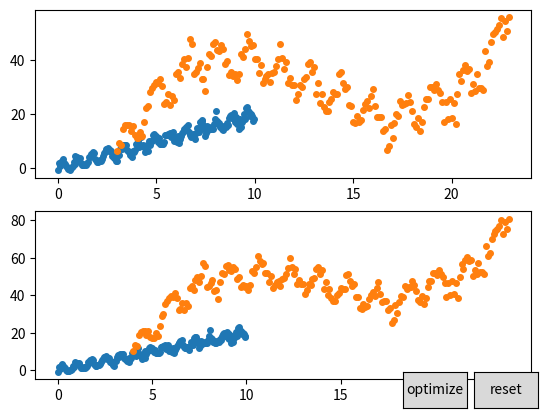

Here is the Python script that generated this plot:
import numpy as np
import math
import matplotlib.pyplot as plt
import scipy.interpolate
import random
from scipy import optimize
from matplotlib.widgets import Button

# this script is a part of the Indentation assistant project
# it's goal is to test an approach for the determination of the drift function (line + sin) coefficients

def interpol(x,y,N):
	if len(x) != len(y):
		raise NameError('X and Y have different length')
	f = scipy.interpolate.interp1d(x, y)
	x_interpolated = np.linspace(min(x),max(x),N)
	y_interpolated = f(x_interpolated)
	return x_interpolated, y_interpolated

def Squeeze(array):
	span = float(max(array) - min(array))
	array_new = [x / span  for x in array]
	return array_new

def Convert(x,y,k):
	xnew = []
	ynew = []
	for i in range(0,len(x)):
		xnew.append(x[i]*k[0] + k[1])
		ynew.append(y[i]*k[2] + k[3] + xnew[i]*k[4] + k[5]*math.sin(k[6]*xnew[i]+k[7]))
	return xnew, ynew

def ErrorFunc(k, x1, y1, x2, y2, func):
	if len(x1) != len(x2) or len(x1) != len(y1) or len(x1) != len(y2):
		raise NameError('X and Y have different length')
	sum = 0
	xnew, ynew = func(x2,y2,k)
	for array in [x1,y1,xnew,ynew]:
		array = Squeeze(array)
	for i in range(0,len(x1)):
		sum += (x1[i] - xnew[i])**2 + (y1[i] - ynew[i])**2
	return sum/len(x1)

class Fit(object):
        parameters = [1, 1, 1, 1, 1, 1, 1, 1] # initial parameters
        parameters_old = [1, 1, 1, 1, 1, 1, 1, 1]
        def optimize(self, event):
                self.parameters_old = self. parameters
                solution = optimize.minimize(ErrorFunc, self.parameters,
                                                    args = (x1_interpolated, y1_interpolated,
                                                            x2_interpolated, y2_interpolated, Convert))
                self.parameters = solution.x
                xdata, ydata = Convert(x2,y2,self.parameters)
                l.set_xdata(xdata)
                l.set_ydata(ydata)
                plt.draw()
                print(solution)
        def reset(self, event):
                self.parameters = self.parameters_old
                xdata, ydata = Convert(x2,y2,self.parameters)
                l.set_xdata(xdata)
                l.set_ydata(ydata)
                plt.draw()

# get initial data points
f = lambda x: 2*math.sin(8*x)+2*x
g = lambda x: 0.7*random.gauss(0, 1)+ 0.1*x*random.gauss(0, 1)
x1 = np.arange(0,10,0.05)
y1 = [f(x)+g(x) for x in x1]
x2 = [2*x +3 for x in x1]
y2 = [3*f(x) + 3*g(x) - 50 + 10*x - 60*math.sin(0.4*x-2) for x in x1]

# optimize parameters
N = 100 # number of points taken from each array for error function evaluation
x1_interpolated, y1_interpolated = interpol(x1, y1, N)                                                 
x2_interpolated, y2_interpolated = interpol(x2, y2, N)

callback = Fit()
xnew, ynew = Convert(x2,y2,callback.parameters)

fig = plt.figure()
fig.add_subplot(211).plot(x1,y1,'o',x2,y2,'o',markersize=4)
_, l = fig.add_subplot(212).plot(x1,y1,'o',xnew,ynew,'o',markersize=4)

axoptimize = plt.axes([0.7, 0.05, 0.1, 0.075])
axreset = plt.axes([0.81, 0.05, 0.1, 0.075])
boptimize = Button(axoptimize, 'optimize')
boptimize.on_clicked(callback.optimize)
breset = Button(axreset, 'reset')
breset.on_clicked(callback.reset)

plt.show()
